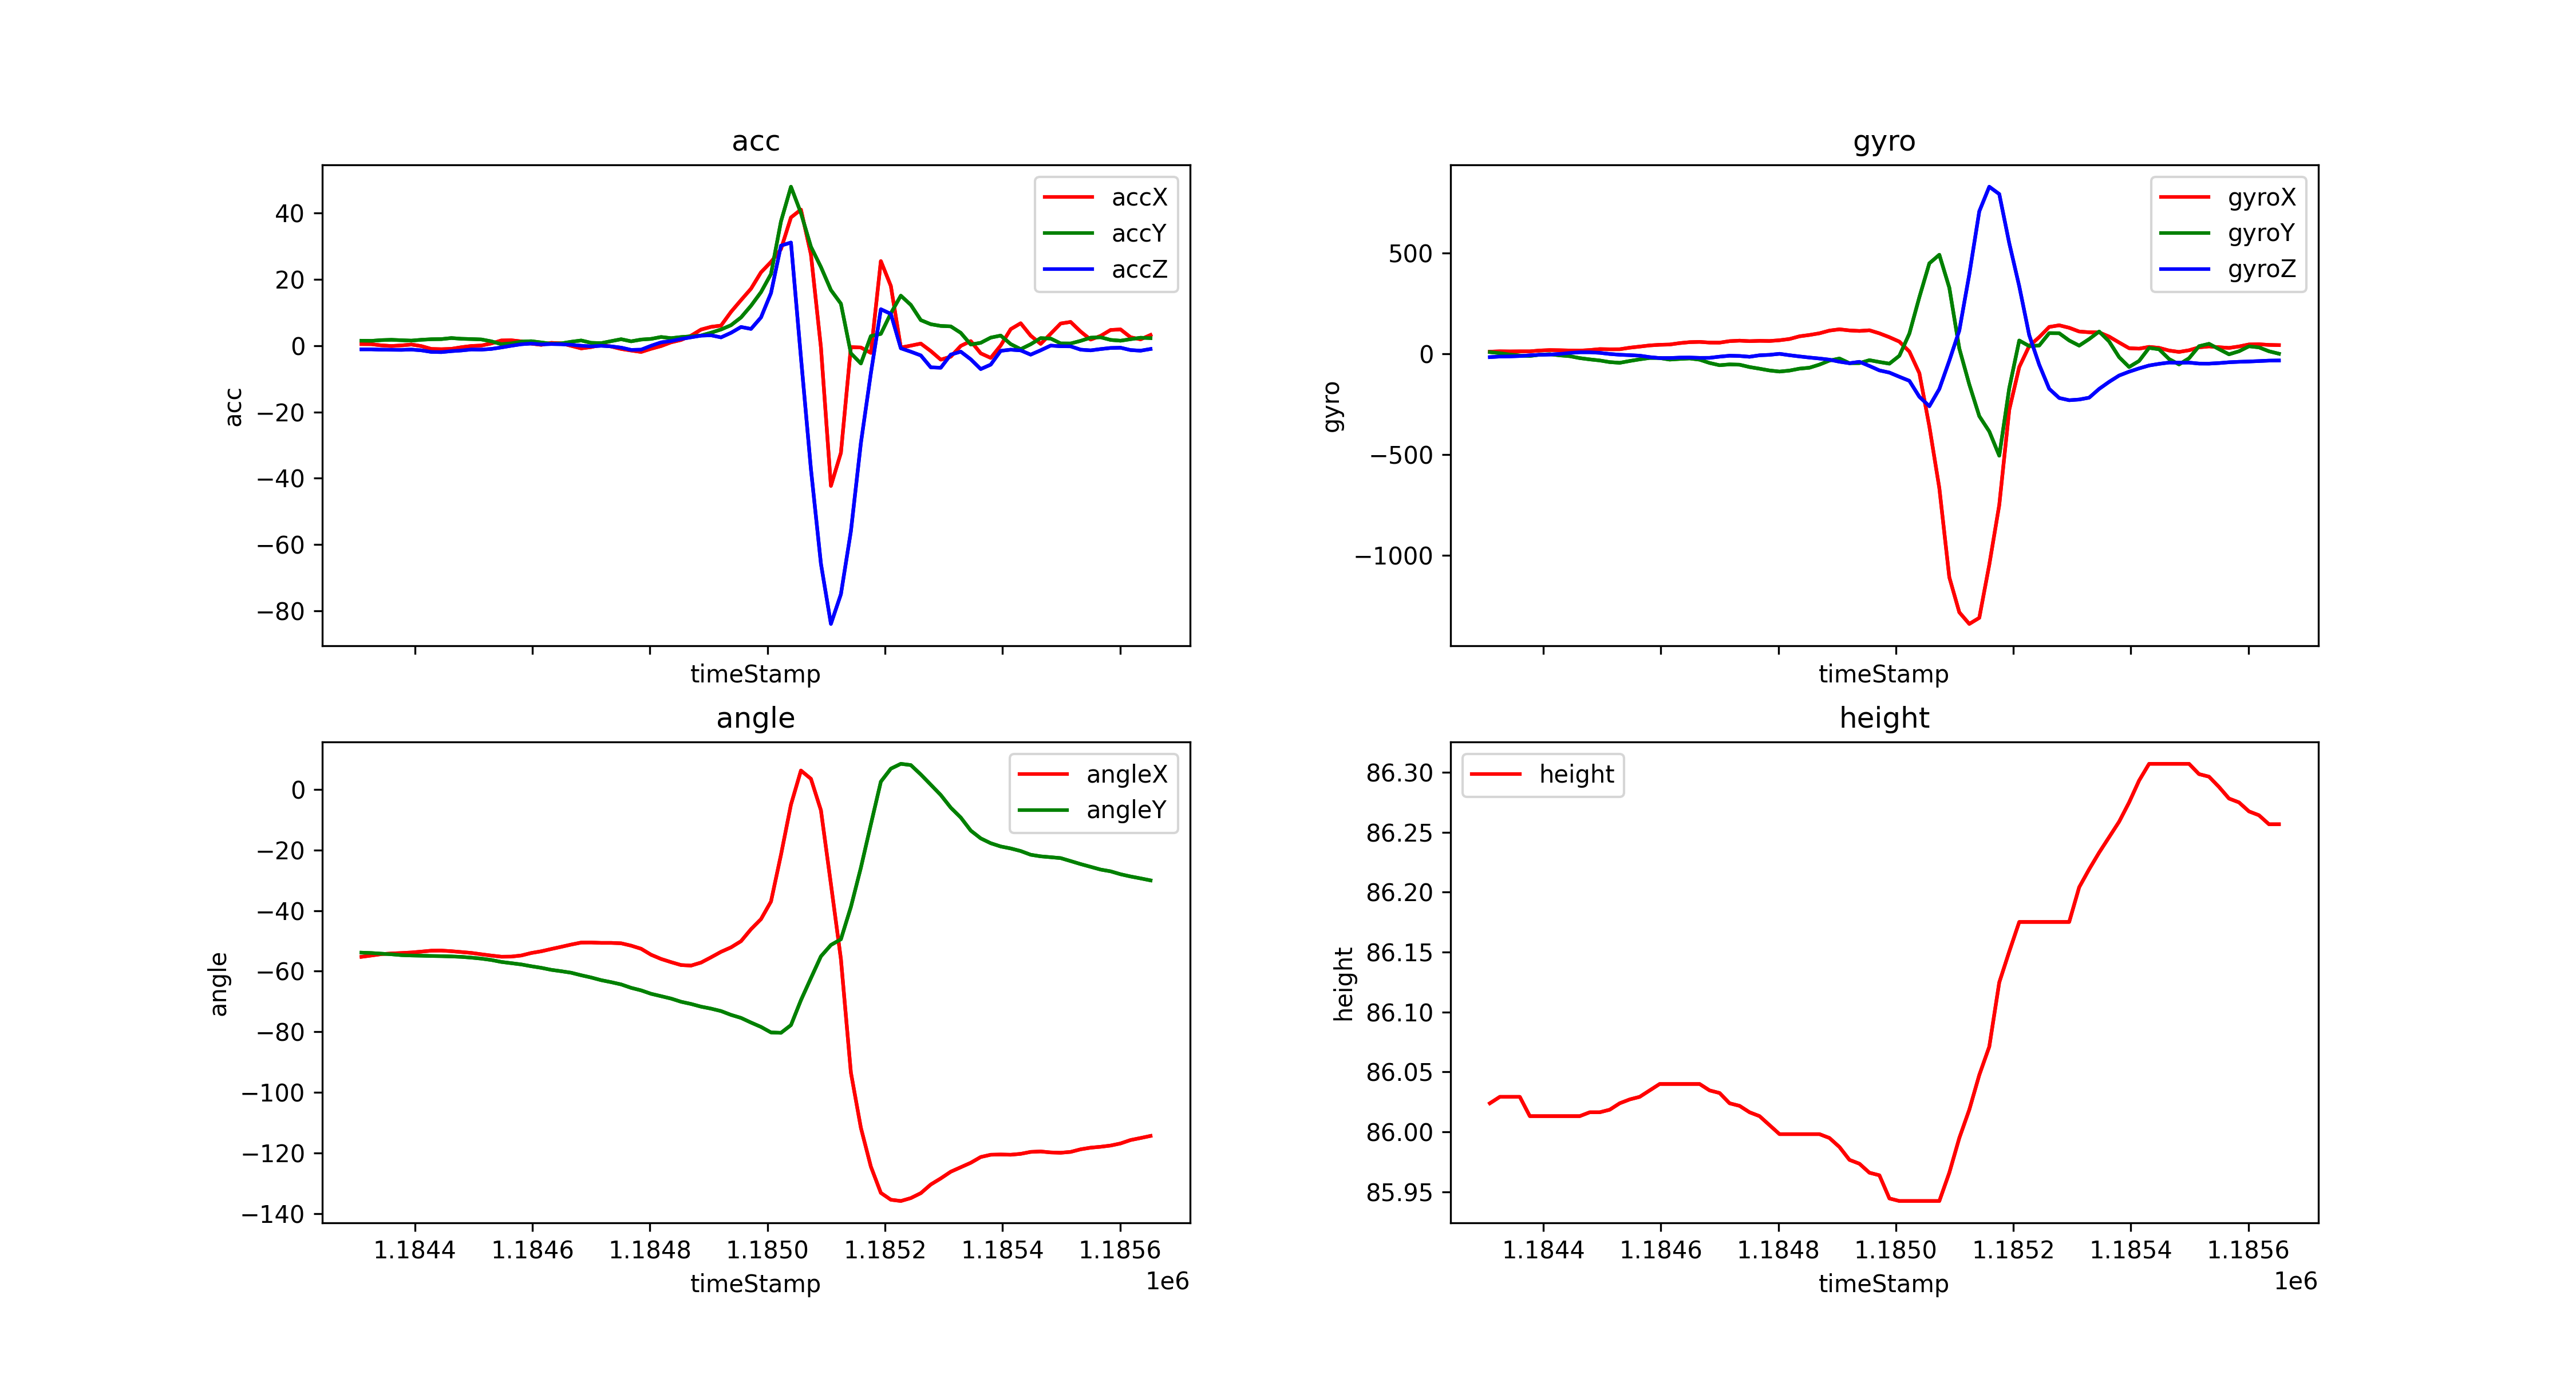

Source data for this figure (header and first rows):
timeStamp, accX, accY, accZ, gyroX, gyroY, gyroZ, angleX, angleY, height
1184309, 0.4259, 1.455, -1.144, 10.68, 8.606, -16.48, -55.27, -53.88, 86.02
1184326, 0.402, 1.412, -1.144, 12.51, 3.296, -13.43, -54.83, -54.01, 86.03
1184343, 0.04785, 1.632, -1.254, 11.96, -3.235, -12.7, -54.37, -54.22, 86.03
1184360, -0.1388, 1.732, -1.273, 12.39, -8.423, -10.93, -54.16, -54.42, 86.03
1184377, 0.0335, 1.598, -1.302, 12.39, -10.74, -7.446, -54, -54.7, 86.01
1184394, 0.3063, 1.483, -1.211, 16.54, -4.333, -4.578, -53.83, -54.82, 86.01
1184411, -0.1723, 1.737, -1.445, 18.68, -2.014, -3.662, -53.54, -54.89, 86.01
1184428, -1.024, 1.9, -1.919, 17.88, -7.629, -0.5493, -53.23, -54.99, 86.01
1184445, -1.105, 1.938, -1.981, 16.66, -11.72, 4.639, -53.2, -55.04, 86.01
1184462, -0.9953, 2.259, -1.689, 15.93, -21.18, 7.812, -53.4, -55.13, 86.01
1184479, -0.512, 2.038, -1.488, 18.8, -27.59, 7.751, -53.68, -55.28, 86.02
1184496, -0.1292, 1.948, -1.182, 23.5, -32.9, 5.005, -53.98, -55.53, 86.02
1184513, 0.004785, 1.837, -1.23, 22.58, -41.08, -0.6714, -54.42, -55.85, 86.02
1184530, 0.6221, 1.268, -1.024, 22.77, -44.56, -4.517, -54.85, -56.3, 86.02
1184547, 1.526, 0.4259, -0.5742, 30.46, -35.58, -6.592, -55.22, -56.95, 86.03
1184564, 1.579, 0.6651, -0.06221, 35.95, -27.4, -9.155, -55.19, -57.36, 86.03
1184581, 1.254, 1.192, 0.3924, 41.75, -20.51, -16.3, -54.82, -57.78, 86.03
1184598, 0.5742, 1.311, 0.6029, 44.92, -20.75, -21, -54, -58.37, 86.04
1184615, 0.2105, 0.9379, 0.3493, 46.2, -28.69, -20.81, -53.44, -58.89, 86.04
1184632, 0.8087, 0.5312, 0.4546, 53.22, -25.39, -18.86, -52.68, -59.56, 86.04
1184649, 0.6604, 0.6412, 0.3972, 57.98, -22.89, -18.43, -51.97, -60.01, 86.04
1184666, -0.08613, 1.139, 0.2249, 59.33, -29.05, -20.02, -51.22, -60.52, 86.04
1184683, -0.8613, 1.526, -0.06221, 55.91, -45.35, -19.84, -50.56, -61.35, 86.03
1184700, -0.4642, 0.823, -0.2536, 55.6, -56.64, -14.04, -50.54, -62.09, 86.03
1184717, 0.1866, 0.7226, -0.06699, 63.05, -52.49, -9.46, -50.66, -62.97, 86.02
1184734, -0.2919, 1.325, -0.2536, 65.55, -53.96, -10.62, -50.66, -63.63, 86.02
1184751, -1.029, 1.909, -0.6316, 62.93, -65.61, -14.59, -50.8, -64.37, 86.02
1184768, -1.498, 1.273, -1.316, 64.58, -73.85, -7.263, -51.58, -65.5, 86.01
1184785, -1.933, 1.799, -1.244, 63.78, -82.58, -5.005, -52.61, -66.34, 86.01
1184802, -0.9714, 2.005, -0.07178, 67.44, -88.07, 0.1221, -54.59, -67.47, 86
1184819, -0.1579, 2.574, 0.9475, 73.67, -83.13, -6.897, -55.97, -68.25, 86
1184836, 0.9714, 2.225, 1.354, 86.98, -73.61, -12.94, -57.02, -69.04, 86
1184853, 1.684, 2.56, 1.981, 93.69, -69.03, -18.43, -57.98, -70.09, 86
1184870, 2.976, 2.785, 2.483, 102, -53.47, -23.25, -58.16, -70.82, 86
1184887, 4.819, 3.024, 2.986, 115.4, -33.39, -28.99, -57.16, -71.71, 85.99
1184904, 5.632, 3.866, 3.091, 121.8, -23.19, -39.12, -55.42, -72.36, 85.99
1184921, 6.015, 4.838, 2.46, 116.3, -46.33, -46.57, -53.61, -73.16, 85.98
1184938, 10.15, 6.13, 3.838, 113.6, -46.08, -39.61, -52.14, -74.42, 85.97
1184955, 13.68, 8.47, 5.589, 117, -31.49, -60.18, -50.1, -75.42, 85.97
1184972, 17.12, 11.99, 5.01, 101.7, -40.59, -82.21, -46.15, -76.95, 85.96
1184989, 22.05, 16.08, 8.47, 82.58, -48.83, -93.14, -42.82, -78.39, 85.94
1185006, 25.18, 21.53, 15.81, 60.61, -9.583, -114, -37.01, -80.22, 85.94
1185023, 29.04, 37.39, 30.1, 11.35, 100.6, -134, -21.62, -80.34, 85.94
1185040, 38.59, 47.84, 31.03, -96.01, 281.2, -213.3, -5.043, -77.8, 85.94
1185057, 40.96, 39.92, -3.618, -360, 449.4, -260, 6.213, -69.57, 85.94
1185074, 27.46, 29.77, -37.25, -667, 492.1, -174.3, 3.477, -62.29, 85.94
1185091, -0.512, 23.66, -65.72, -1110, 328.2, -33.87, -6.899, -55.1, 85.97
1185108, -42.29, 16.72, -83.87, -1284, 26.43, 115.8, -31.24, -51.36, 85.99
1185125, -32.33, 12.61, -74.93, -1341, -152.1, 394.8, -55.98, -49.47, 86.02
1185142, -0.4737, -2.34, -55.96, -1311, -309.3, 707.5, -93.44, -38.81, 86.05
1185159, -0.5934, -5.407, -29.39, -1047, -385.4, 829.8, -111.7, -25.86, 86.07
1185176, -2.211, 2.847, -8.341, -750.5, -505.9, 793.5, -124.5, -11.55, 86.12
1185193, 25.44, 3.517, 10.93, -278, -170.4, 549.6, -133.2, 2.543, 86.15
1185210, 17.95, 9.714, 9.532, -65.67, 66.22, 335.6, -135.4, 6.823, 86.18
1185227, -0.6077, 15.02, -0.823, 38.94, 38.39, 92.71, -135.8, 8.427, 86.18
1185244, -0.02871, 12.25, -1.857, 83.01, 41.38, -53.89, -134.9, 8.009, 86.18
1185261, 0.5886, 7.661, -2.976, 133.5, 102.7, -173.7, -133.2, 4.911, 86.18
1185278, -1.66, 6.422, -6.57, 141.7, 102.4, -219.2, -130.4, 1.533, 86.18
1185295, -4.254, 5.905, -6.69, 129.4, 66.35, -230.4, -128.4, -1.873, 86.18
1185312, -3.35, 5.771, -2.732, 110.9, 40.77, -226.9, -126.2, -6.042, 86.2
... 20 more rows
